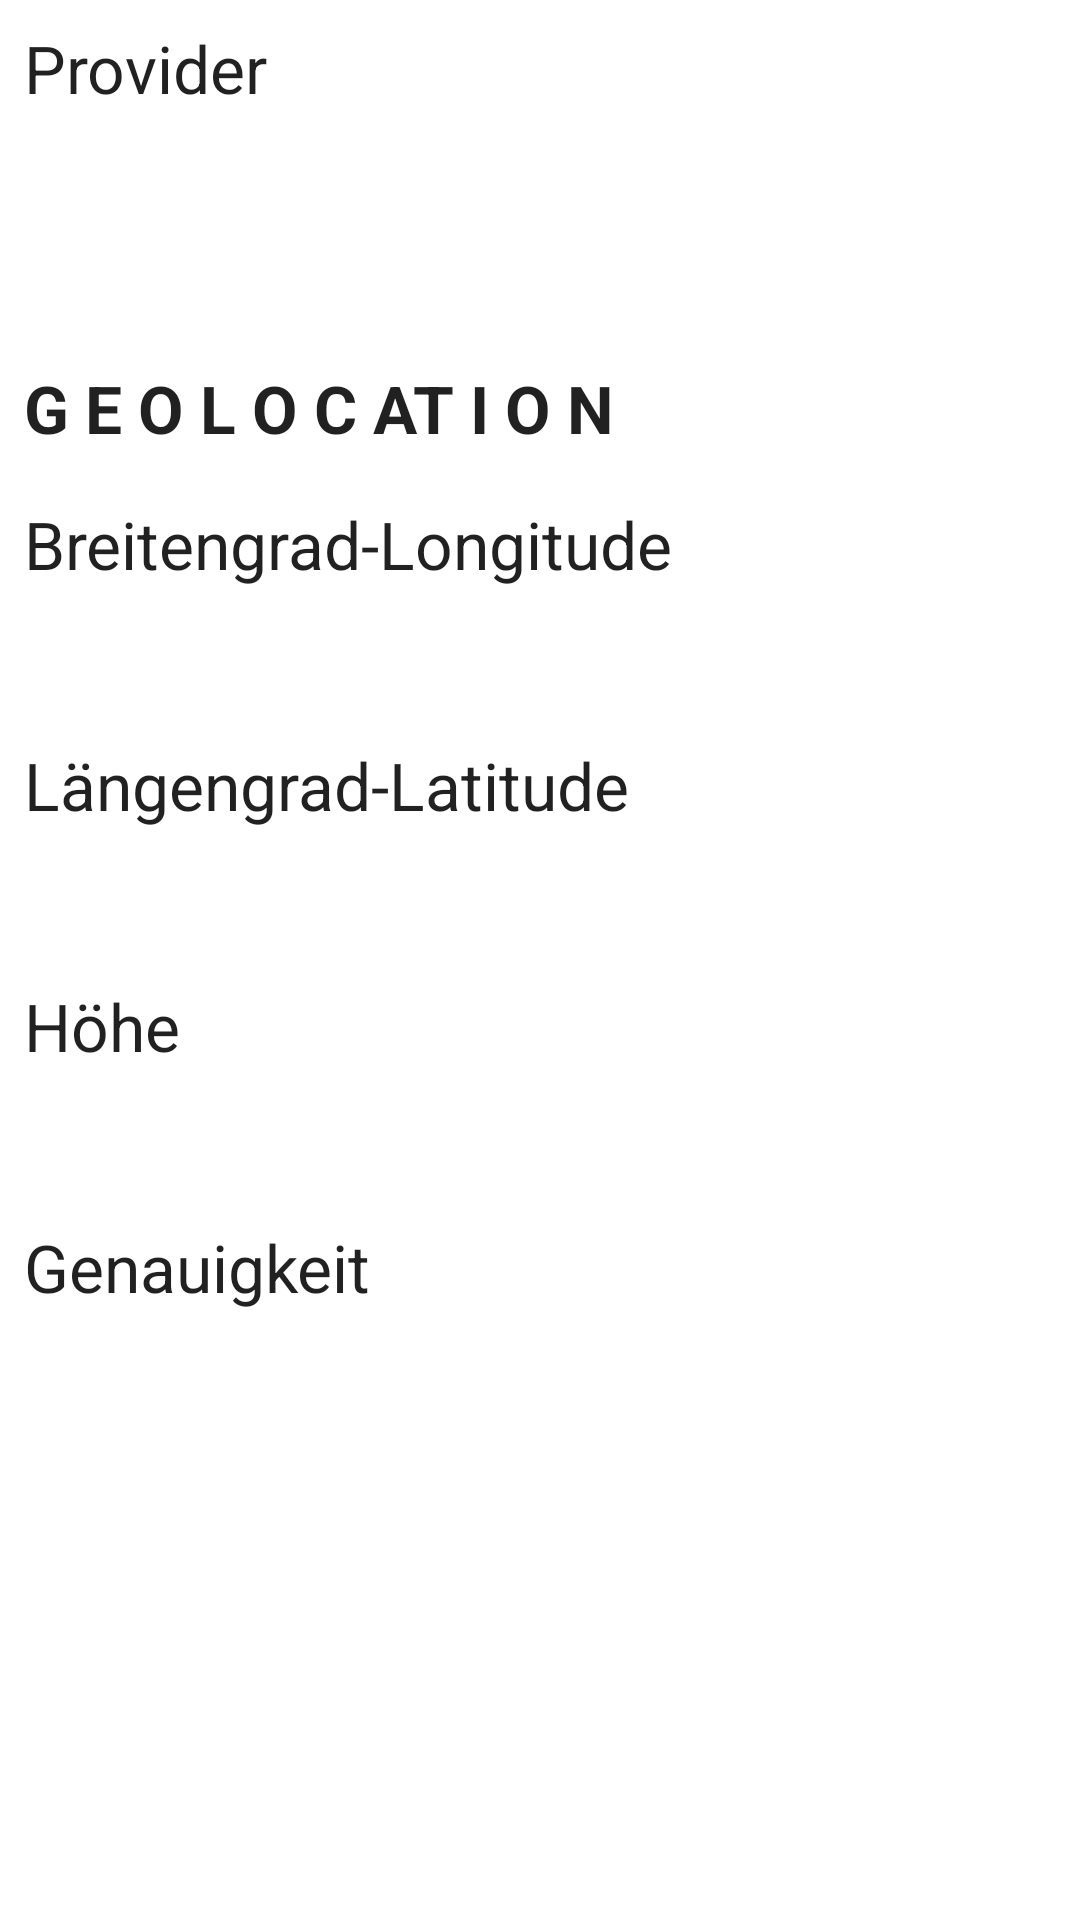

Here is an Android app screen rendered from its layout file. Give the layout XML and the strings, colors and styles it references.
<!-- AndroidManifest.xml: fallback theme Theme.MaterialComponents.DayNight.NoActionBar -->
<!-- res/layout/activity_gps.xml -->
<?xml version="1.0" encoding="utf-8"?>
<LinearLayout xmlns:android="http://schemas.android.com/apk/res/android"
              xmlns:tools="http://schemas.android.com/tools"
              android:layout_width="match_parent"
              android:layout_height="match_parent"
              android:orientation="vertical"
              tools:context=".GpsActivity">


    <TextView
        android:id="@+id/tvProviderLable"
        android:layout_width="match_parent"
        android:layout_height="wrap_content"
        android:text="Provider"
        android:padding="8dp"

        android:textAppearance="@android:style/TextAppearance.DeviceDefault.Large"/>

    <TextView
        android:id="@+id/tvProvider"
        android:layout_width="match_parent"
        android:layout_height="wrap_content"
        android:paddingLeft="10dp"
        android:maxLines="4"
        android:lines="4"
        android:textStyle="bold"/>

    <TextView
        android:layout_width="match_parent"
        android:padding="8dp"
        android:layout_height="wrap_content"
        android:text="G E O L O C AT I O N"
        android:textStyle="bold"
        android:textAppearance="@android:style/TextAppearance.DeviceDefault.Large"/>

    <TextView
        android:layout_width="match_parent"
        android:layout_height="wrap_content"
        android:text="@string/breitengrad"
        android:padding="8dp"
        android:textAppearance="@android:style/TextAppearance.DeviceDefault.Large"/>

    <TextView
        android:id="@+id/tvBreitengrad"
        android:layout_width="match_parent"
        android:layout_height="wrap_content"
        android:padding="8dp"
        android:textStyle="bold"/>

    <TextView
        android:layout_width="match_parent"
        android:layout_height="wrap_content"
        android:text="@string/l_ngengrad"
        android:padding="8dp"
        android:textAppearance="@android:style/TextAppearance.DeviceDefault.Large"/>

    <TextView
        android:id="@+id/tvLaengengrad"
        android:layout_width="match_parent"
        android:layout_height="wrap_content"
        android:padding="8dp"
        android:textStyle="bold"/>

    <TextView
        android:id="@+id/textView2"
        android:layout_width="match_parent"
        android:layout_height="wrap_content"
        android:text="@string/hoehe"
        android:padding="8dp"
        android:textAppearance="@android:style/TextAppearance.DeviceDefault.Large"/>

    <TextView
        android:id="@+id/tvHoehe"
        android:layout_width="match_parent"
        android:layout_height="wrap_content"
        android:padding="8dp"
        android:textStyle="bold"/>

    <TextView
        android:id="@+id/tvGenauigkeitLabel"
        android:layout_width="match_parent"
        android:layout_height="wrap_content"
        android:padding="8dp"
        android:textAppearance="@android:style/TextAppearance.DeviceDefault.Large"
        android:text="Genauigkeit"/>

    <TextView
        android:id="@+id/tvGenauigkeit"
        android:layout_width="match_parent"
        android:layout_height="wrap_content"
        android:padding="8dp"
        android:textStyle="bold"/>

</LinearLayout>
<!-- resources referenced by this layout -->
<resources>
  <string name="breitengrad">Breitengrad-Longitude</string>
  <string name="hoehe">Höhe</string>
  <string name="l_ngengrad">Längengrad-Latitude</string>
</resources>
